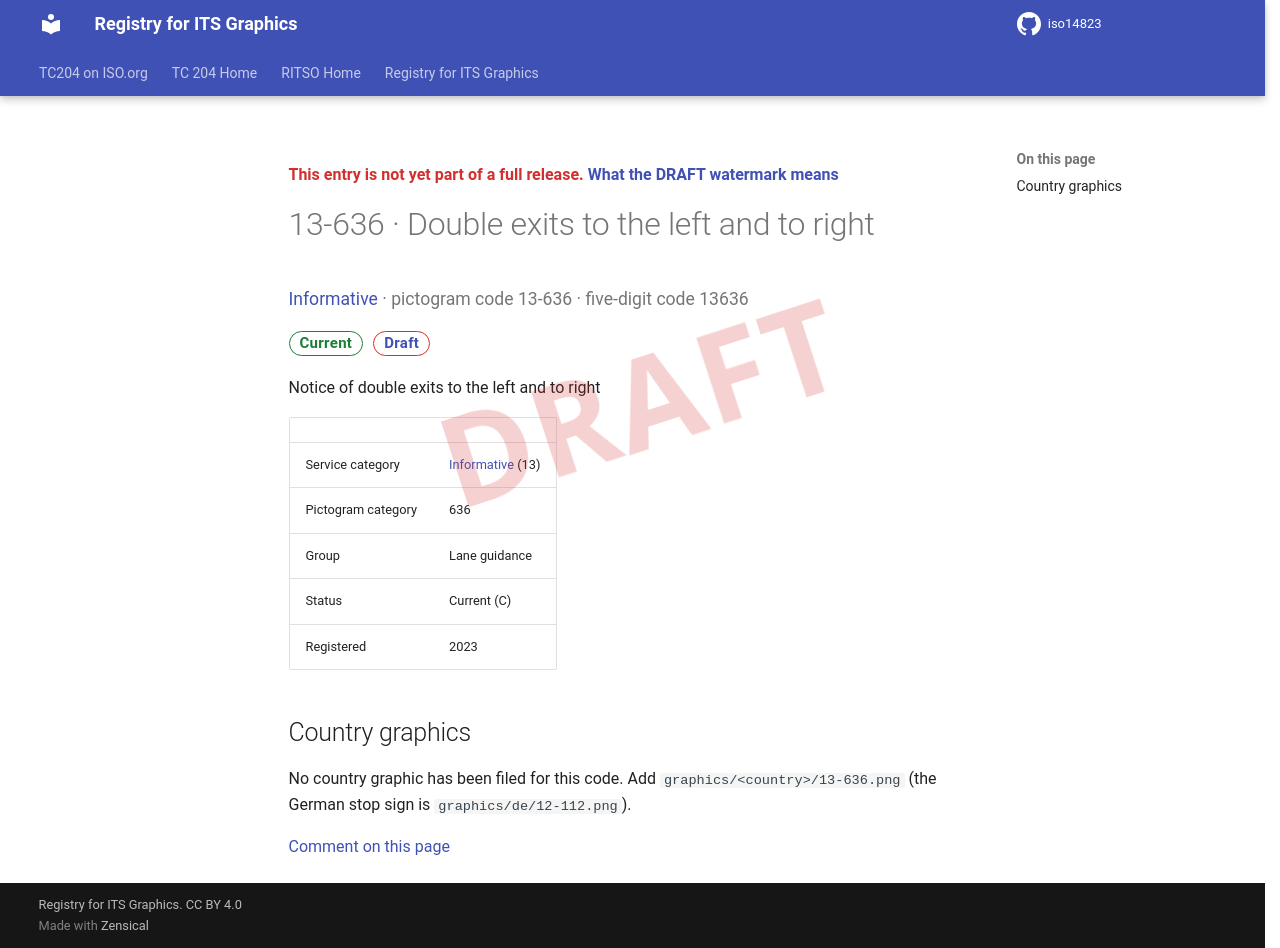

repository: k-vaughn/iso14823 · page: v0.1.0-alpha.1/signs/13-636/index.html · generator: mkdocs

<div class="draft4-watermark" aria-hidden="true"></div>

<p class="draft-note">This entry is not yet part of a full release. <a href="../#draft-watermark">What the DRAFT watermark means</a></p>

# 13-636 · Double exits to the left and to right

<p class="sign-kicker"><a href="../categories/13/">Informative</a> · pictogram code 13-636 · five-digit code 13636</p>
<p class="sign-chips"><span class="chip chip-current">Current</span> <a class="chip chip-draft" href="../#draft-watermark">Draft</a></p>
<p>Notice of double exits to the left and to right</p>
| | |
| --- | --- |
| Service category | <a href="../categories/13/">Informative</a> (13) |
| Pictogram category | 636 |
| Group | Lane guidance |
| Status | Current (C) |
| Registered | 2023 |

## Country graphics

<p>No country graphic has been filed for this code. Add <code>graphics/&lt;country&gt;/13-636.png</code> (the German stop sign is <code>graphics/de/12-112.png</code>).</p>

[Comment on this page](https://github.com/k-vaughn/iso14823/issues/new?template=page-feedback.yml&title=%5BPage+feedback%5D+13-636+%C2%B7+Double+exits+to+the+left+and+to+right&page-title=13-636+%C2%B7+Double+exits+to+the+left+and+to+right&page-path=signs%2F13-636.md)
